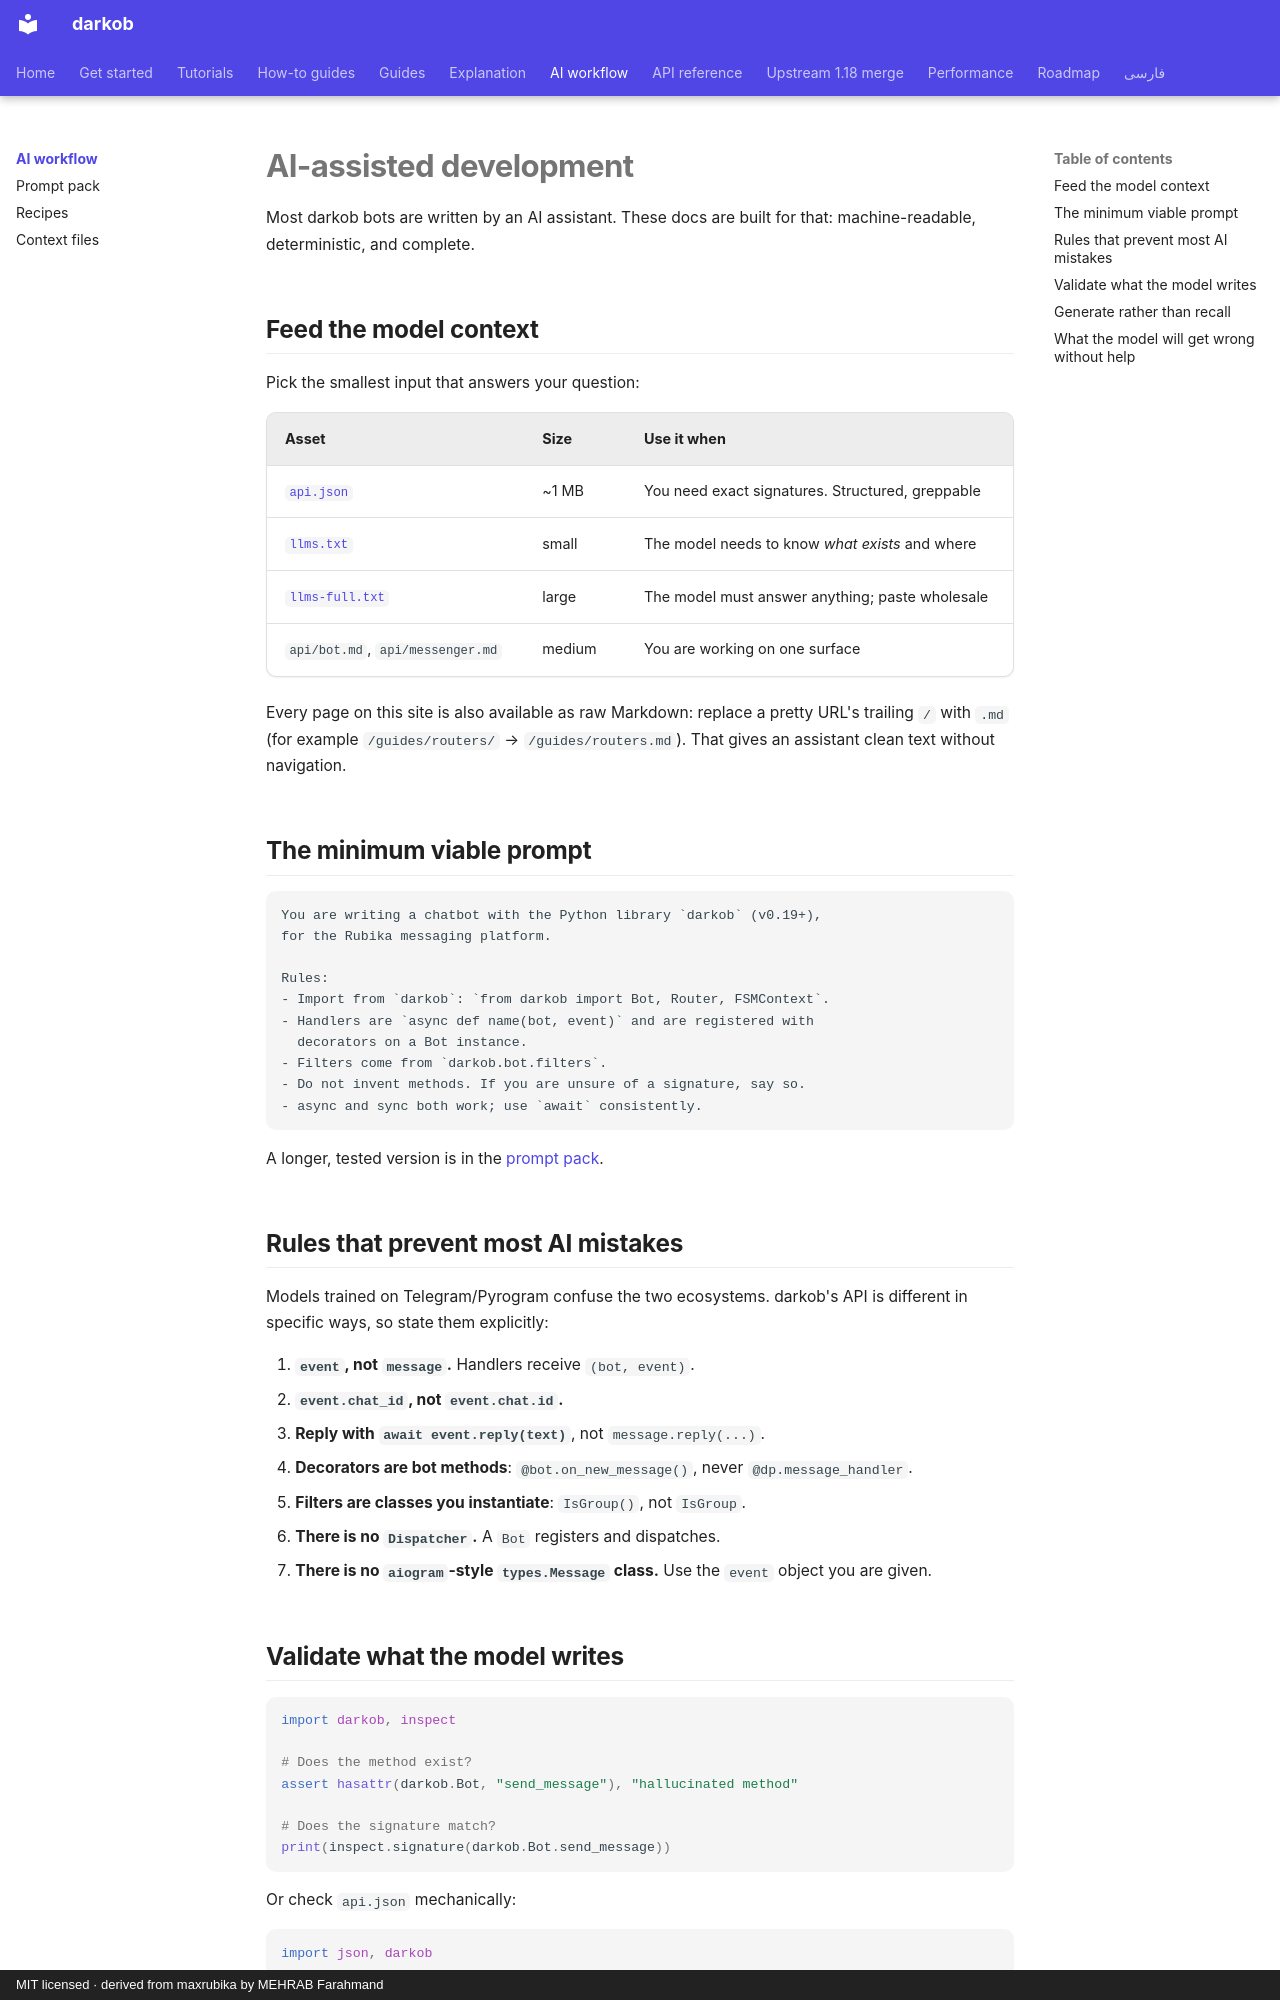

repository: ManiTheFerfri/darkob · page: ai/index.html · generator: mkdocs · copyright: MIT licensed · derived from maxrubika by MEHRAB Farahmand

# AI-assisted development

Most darkob bots are written by an AI assistant. These docs are built for
that: machine-readable, deterministic, and complete.

## Feed the model context

Pick the smallest input that answers your question:

| Asset | Size | Use it when |
| --- | --- | --- |
| [`api.json`](../api.json) | ~1 MB | You need exact signatures. Structured, greppable |
| [`llms.txt`](../llms.txt) | small | The model needs to know *what exists* and where |
| [`llms-full.txt`](../llms-full.txt) | large | The model must answer anything; paste wholesale |
| `api/bot.md`, `api/messenger.md` | medium | You are working on one surface |

Every page on this site is also available as raw Markdown: replace a pretty
URL's trailing `/` with `.md` (for example `/guides/routers/` →
`/guides/routers.md`). That gives an assistant clean text without navigation.

## The minimum viable prompt

```text
You are writing a chatbot with the Python library `darkob` (v0.19+),
for the Rubika messaging platform.

Rules:
- Import from `darkob`: `from darkob import Bot, Router, FSMContext`.
- Handlers are `async def name(bot, event)` and are registered with
  decorators on a Bot instance.
- Filters come from `darkob.bot.filters`.
- Do not invent methods. If you are unsure of a signature, say so.
- async and sync both work; use `await` consistently.
```

A longer, tested version is in the [prompt pack](prompt-pack.md).

## Rules that prevent most AI mistakes

Models trained on Telegram/Pyrogram confuse the two ecosystems. darkob's
API is different in specific ways, so state them explicitly:

1. **`event`, not `message`.** Handlers receive `(bot, event)`.
2. **`event.chat_id`, not `event.chat.id`.**
3. **Reply with `await event.reply(text)`**, not `message.reply(...)`.
4. **Decorators are bot methods**: `@bot.on_new_message()`, never
   `@dp.message_handler`.
5. **Filters are classes you instantiate**: `IsGroup()`, not `IsGroup`.
6. **There is no `Dispatcher`.** A `Bot` registers and dispatches.
7. **There is no `aiogram`-style `types.Message` class.** Use the `event`
   object you are given.
